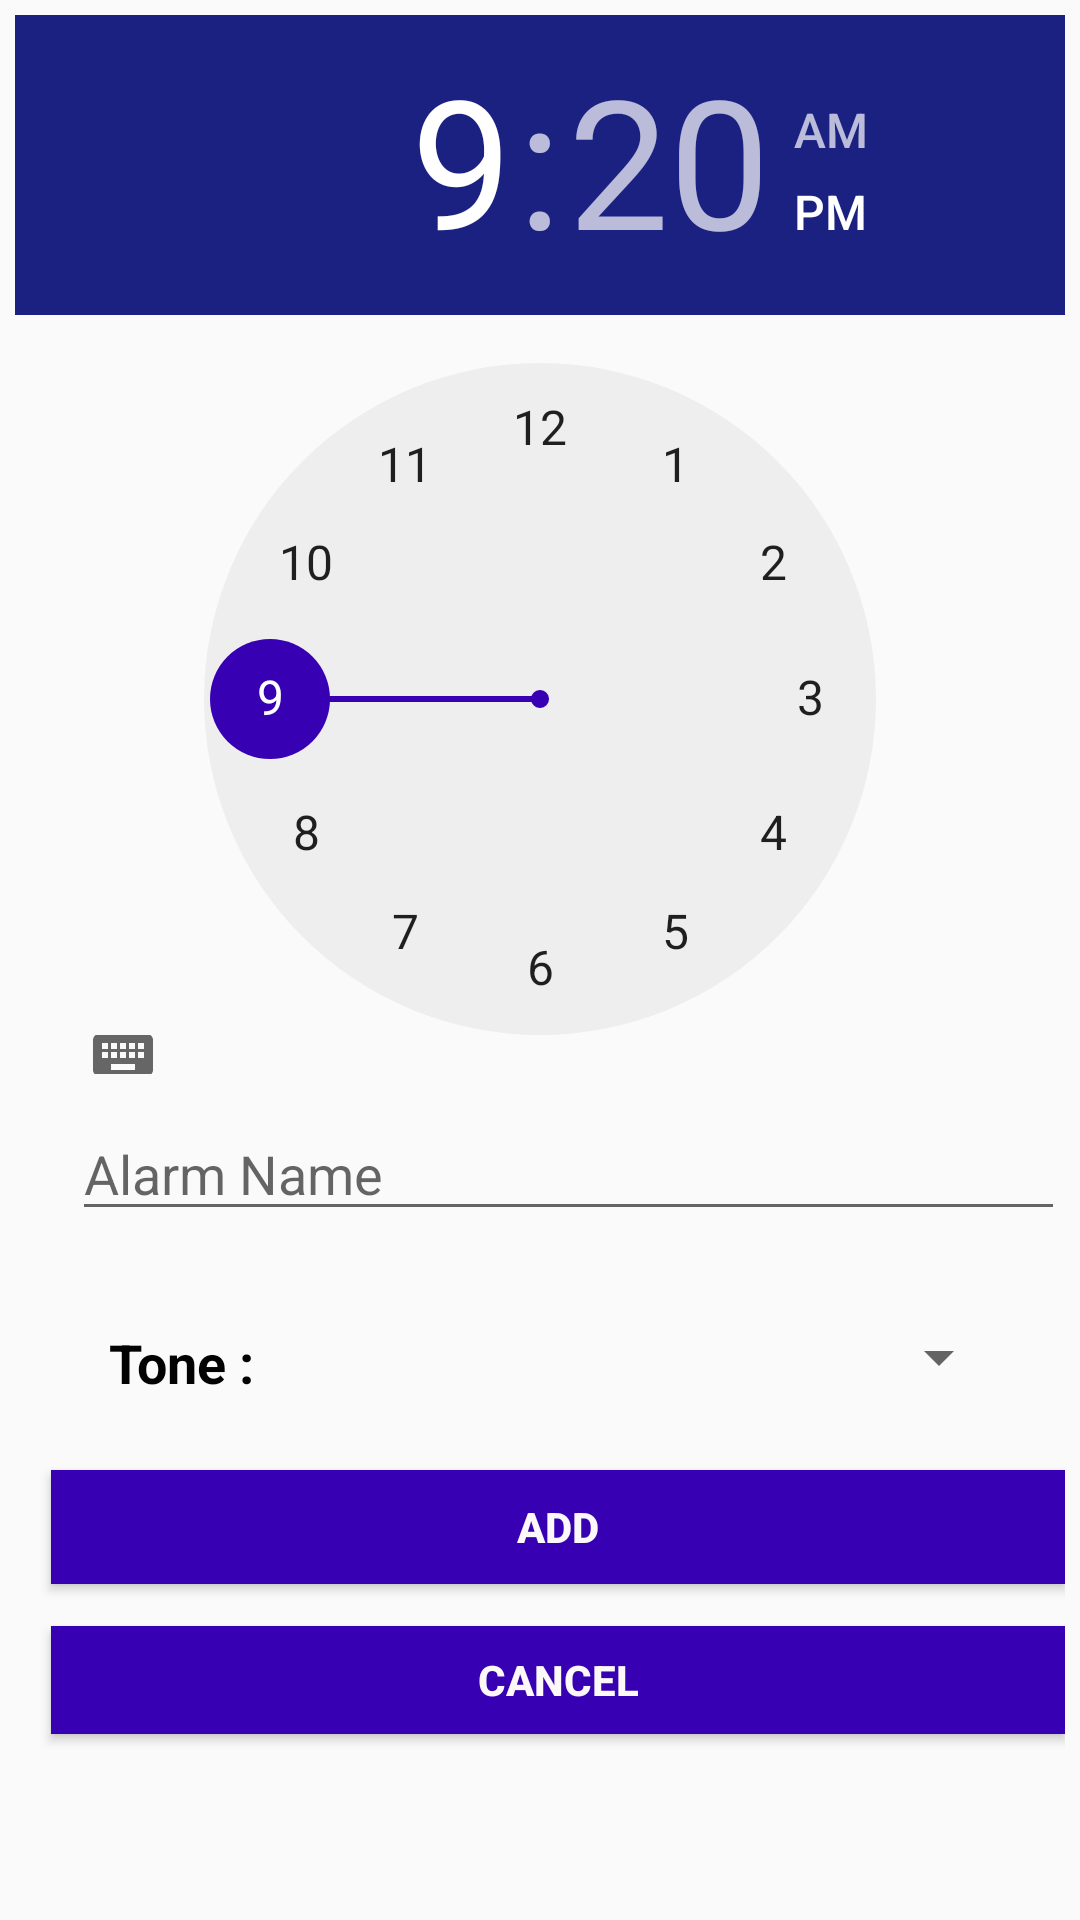

The Android layout XML behind this screen, and the referenced resources:
<!-- AndroidManifest.xml: application theme AppTheme -->
<!-- res/layout/datepicker.xml -->
<?xml version="1.0" encoding="utf-8"?>
<RelativeLayout xmlns:android="http://schemas.android.com/apk/res/android"
    xmlns:tools="http://schemas.android.com/tools"
    android:layout_width="match_parent"
    android:layout_height="match_parent"
    android:background="@drawable/backg"
    android:orientation="vertical"
    android:padding="5dp">

    <TimePicker
        android:id="@+id/timePicker"
        android:layout_width="match_parent"
        android:layout_height="353dp"
        android:headerBackground="@color/colorAccent"
        android:numbersSelectorColor="@color/design_default_color_primary_dark" />

    <Button
        android:id="@+id/add"
        android:layout_width="380dp"
        android:layout_height="38dp"
        android:layout_below="@+id/timePicker"
        android:layout_alignStart="@+id/timePicker"
        android:layout_marginStart="12dp"
        android:layout_marginTop="132dp"
        android:background="@color/design_default_color_primary_dark"
        android:clickable="true"
        android:text="@string/add"
        android:textColor="@color/colorPrimary"
        android:textSize="14sp"
        android:textStyle="bold" />

    <Button
        android:id="@+id/cancel"
        android:layout_width="378dp"
        android:layout_height="36dp"
        android:layout_below="@+id/timePicker"
        android:layout_alignStart="@+id/timePicker"
        android:layout_marginStart="12dp"
        android:layout_marginTop="184dp"
        android:background="@color/design_default_color_primary_dark"
        android:clickable="true"
        android:text="@string/cancel"
        android:textColor="@color/colorPrimaryDark"
        android:textColorLink="@color/design_default_color_primary_dark"
        android:textSize="14sp"
        android:textStyle="bold" />

    <EditText
        android:id="@+id/alarmNameLabel"
        android:layout_width="386dp"
        android:layout_height="wrap_content"
        android:layout_alignParentStart="true"
        android:layout_alignParentTop="true"
        android:layout_marginStart="19dp"
        android:layout_marginTop="364dp"
        android:ems="10"
        android:hint="Alarm Name"
        android:inputType="text"
        android:textColor="@color/green" />

    <TextView
        android:id="@+id/textView"
        android:layout_width="97dp"
        android:layout_height="wrap_content"
        android:layout_alignParentStart="true"
        android:layout_alignParentTop="true"
        android:layout_marginStart="7dp"
        android:layout_marginTop="437dp"
        android:text="@string/tone"
        android:textAlignment="center"
        android:textColor="@color/green"
        android:textSize="18sp"
        android:textStyle="bold" />

    <Spinner
        android:id="@+id/spinner1"
        android:layout_width="186dp"
        android:layout_height="39dp"
        android:layout_alignParentTop="true"
        android:layout_alignParentEnd="true"
        android:layout_marginTop="428dp"
        android:layout_marginEnd="18dp"
        android:textAlignment="center" />

</RelativeLayout>
<!-- resources referenced by this layout -->
<resources>
  <color name="colorAccent">#1A2180</color>
  <color name="colorPrimary">#FBF8F9</color>
  <color name="colorPrimaryDark">#FCF8F8</color>
  <color name="green">#020202</color>
  <string name="add">ADD</string>
  <string name="cancel">CANCEL</string>
  <string name="tone">Tone : </string>
  <style name="AppTheme" parent="Theme.AppCompat.Light.DarkActionBar">
          
          <item name="colorPrimary">@color/colorAccent</item>
          <item name="colorPrimaryDark">@color/colorPrimaryDark</item>
          <item name="colorAccent">@color/colorAccent</item>
  
      </style>
</resources>
